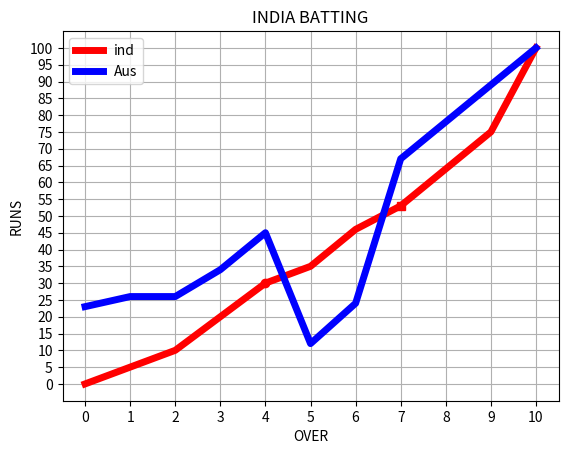

Source code (Python):
import matplotlib.pyplot as plot

over = [0, 1, 2, 3, 4, 5, 6, 7, 8, 9, 10]
runsIND = [0, 5, 10, 20, 30, 35, 46, 53, 64, 75, 100]
runsAUS = [23, 26, 26, 34, 45, 12, 24, 67, 78, 89, 100]

plot.title("INDIA BATTING")  # to set title
plot.plot(over, runsIND, color='red', linewidth=5, label="ind")  # first argument x axis second argument y axis
plot.plot(over, runsAUS, color='blue', linewidth=5, label="Aus")
plot.xlabel("OVER")  # to put labels
plot.xticks(over)  # to cover all the elements
plot.ylabel("RUNS")
plot.plot(over[4], runsIND[4], "or")  # or stands for oval red
plot.plot(over[7], runsIND[7], "sr")
plot.yticks(range(0, 105, 5))
plot.grid()  # this will show graphs
plot.legend()
plot.show()
